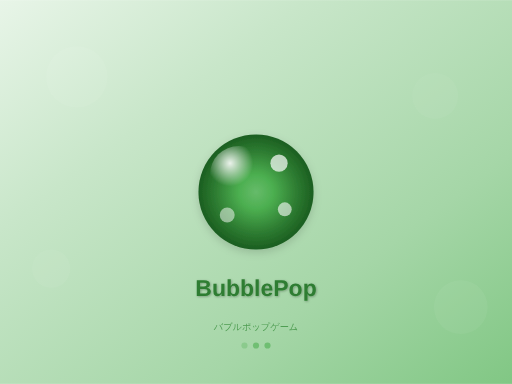
t = 0.00 s
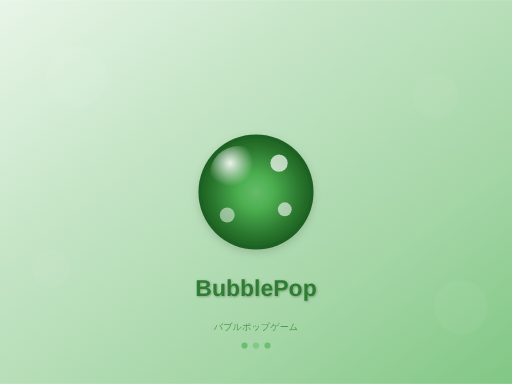
t = 0.38 s
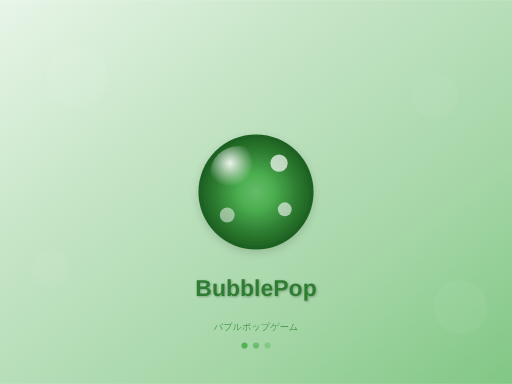
t = 0.68 s
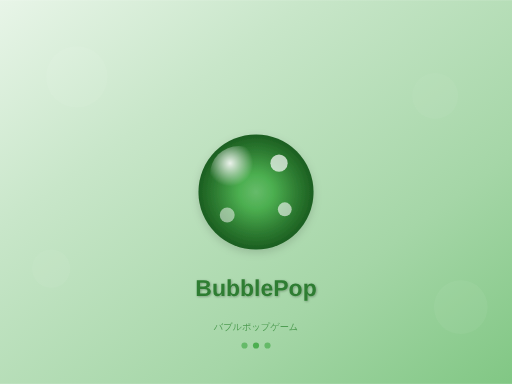
t = 1.05 s
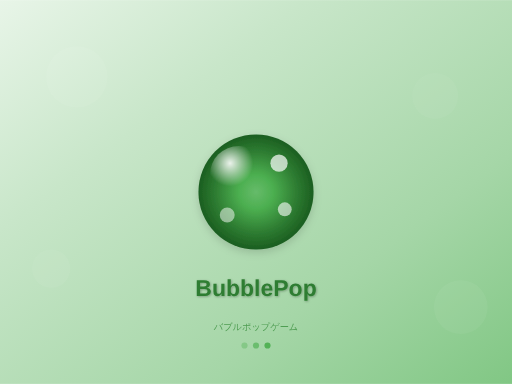
t = 1.43 s
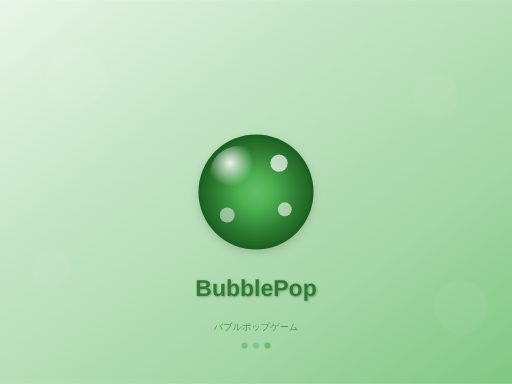
t = 1.73 s

The animated SVG that drew these frames (rendered in a browser with its animation timeline set to each time). Animation: 3 SMIL elements (animate=3); one cycle of 2.10 s, repeats indefinitely.

<svg xmlns="http://www.w3.org/2000/svg" width="1366" height="1024" viewBox="0 0 1366 1024">
        <defs>
            <!-- Background gradient optimized for splash screens -->
            <linearGradient id="splashBg-1366x1024" x1="0%" y1="0%" x2="100%" y2="100%">
                <stop offset="0%" style="stop-color:#E8F5E8"/>
                <stop offset="30%" style="stop-color:#C8E6C9"/>
                <stop offset="70%" style="stop-color:#A5D6A7"/>
                <stop offset="100%" style="stop-color:#81C784"/>
            </linearGradient>
            
            <!-- Main logo gradient -->
            <radialGradient id="splashLogo-1366x1024" cx="50%" cy="50%" r="50%">
                <stop offset="0%" style="stop-color:#66BB6A"/>
                <stop offset="30%" style="stop-color:#4CAF50"/>
                <stop offset="70%" style="stop-color:#2E7D32"/>
                <stop offset="100%" style="stop-color:#1B5E20"/>
            </radialGradient>
            
            <!-- Logo highlight -->
            <radialGradient id="splashHighlight-1366x1024" cx="35%" cy="30%" r="40%">
                <stop offset="0%" style="stop-color:rgba(255,255,255,0.9)"/>
                <stop offset="100%" style="stop-color:rgba(255,255,255,0)"/>
            </radialGradient>
            
            <!-- Text shadow filter -->
            <filter id="textShadow-1366x1024">
                <feDropShadow dx="2" dy="2" stdDeviation="3" flood-color="rgba(0,0,0,0.3)"/>
            </filter>
            
            <!-- Logo shadow filter -->
            <filter id="logoShadow-1366x1024">
                <feDropShadow dx="0" dy="8" stdDeviation="12" flood-color="rgba(0,0,0,0.15)"/>
            </filter>
        </defs>
        
        <!-- Background -->
        <rect width="1366" height="1024" fill="url(#splashBg-1366x1024)"/>
        
        <!-- Decorative background bubbles -->
        <circle cx="204.9" cy="204.8" r="81.92" 
                fill="rgba(255,255,255,0.1)" opacity="0.6"/>
        <circle cx="1161.1" cy="256" r="61.44" 
                fill="rgba(255,255,255,0.08)" opacity="0.5"/>
        <circle cx="136.6" cy="716.8" r="51.2" 
                fill="rgba(255,255,255,0.12)" opacity="0.4"/>
        <circle cx="1229.4" cy="819.2" r="71.68" 
                fill="rgba(255,255,255,0.09)" opacity="0.5"/>
        
        <!-- Main logo bubble -->
        <circle cx="683" cy="512" r="153.6" 
                fill="url(#splashLogo-1366x1024)" 
                filter="url(#logoShadow-1366x1024)"/>
        
        <!-- Logo highlight -->
        <circle cx="636.92" cy="465.92" 
                r="76.8" 
                fill="url(#splashHighlight-1366x1024)"/>
        
        <!-- Logo decorative bubbles -->
        <circle cx="744.44" cy="435.2" 
                r="23.04" 
                fill="rgba(255,255,255,0.7)"/>
        <circle cx="759.8" cy="558.08" 
                r="18.432" 
                fill="rgba(255,255,255,0.6)"/>
        <circle cx="606.2" cy="573.44" 
                r="19.968" 
                fill="rgba(255,255,255,0.5)"/>
        
        <!-- Game title -->
        <text x="683" y="788.48" 
              font-family="-apple-system, BlinkMacSystemFont, 'SF Pro Display', Helvetica, Arial, sans-serif" 
              font-size="61.44" 
              font-weight="700" 
              text-anchor="middle" 
              fill="#2E7D32"
              filter="url(#textShadow-1366x1024)">BubblePop</text>
        
        <!-- Subtitle -->
        <text x="683" y="880.64" 
              font-family="-apple-system, BlinkMacSystemFont, 'SF Pro Text', Helvetica, Arial, sans-serif" 
              font-size="24.576" 
              font-weight="400" 
              text-anchor="middle" 
              fill="#388E3C"
              opacity="0.8">バブルポップゲーム</text>
        
        <!-- Loading indicator area (bottom) -->
        <g transform="translate(683, 921.6)">
            <!-- Loading dots -->
            <circle cx="-30.72" cy="0" r="8.192" 
                    fill="#4CAF50" opacity="0.6">
                <animate attributeName="opacity" values="0.3;1;0.3" dur="1.5s" repeatCount="indefinite"/>
            </circle>
            <circle cx="0" cy="0" r="8.192" 
                    fill="#4CAF50" opacity="0.6">
                <animate attributeName="opacity" values="0.3;1;0.3" dur="1.5s" begin="0.3s" repeatCount="indefinite"/>
            </circle>
            <circle cx="30.72" cy="0" r="8.192" 
                    fill="#4CAF50" opacity="0.6">
                <animate attributeName="opacity" values="0.3;1;0.3" dur="1.5s" begin="0.6s" repeatCount="indefinite"/>
            </circle>
        </g>
        
        <!-- Device info (for development - remove in production) -->
        <!-- <text x="1356" y="1014" 
              font-family="SF Mono, Monaco, monospace" 
              font-size="10" 
              text-anchor="end" 
              fill="rgba(0,0,0,0.3)">iPad Pro 12.9" (1366×1024)</text> -->
    </svg>